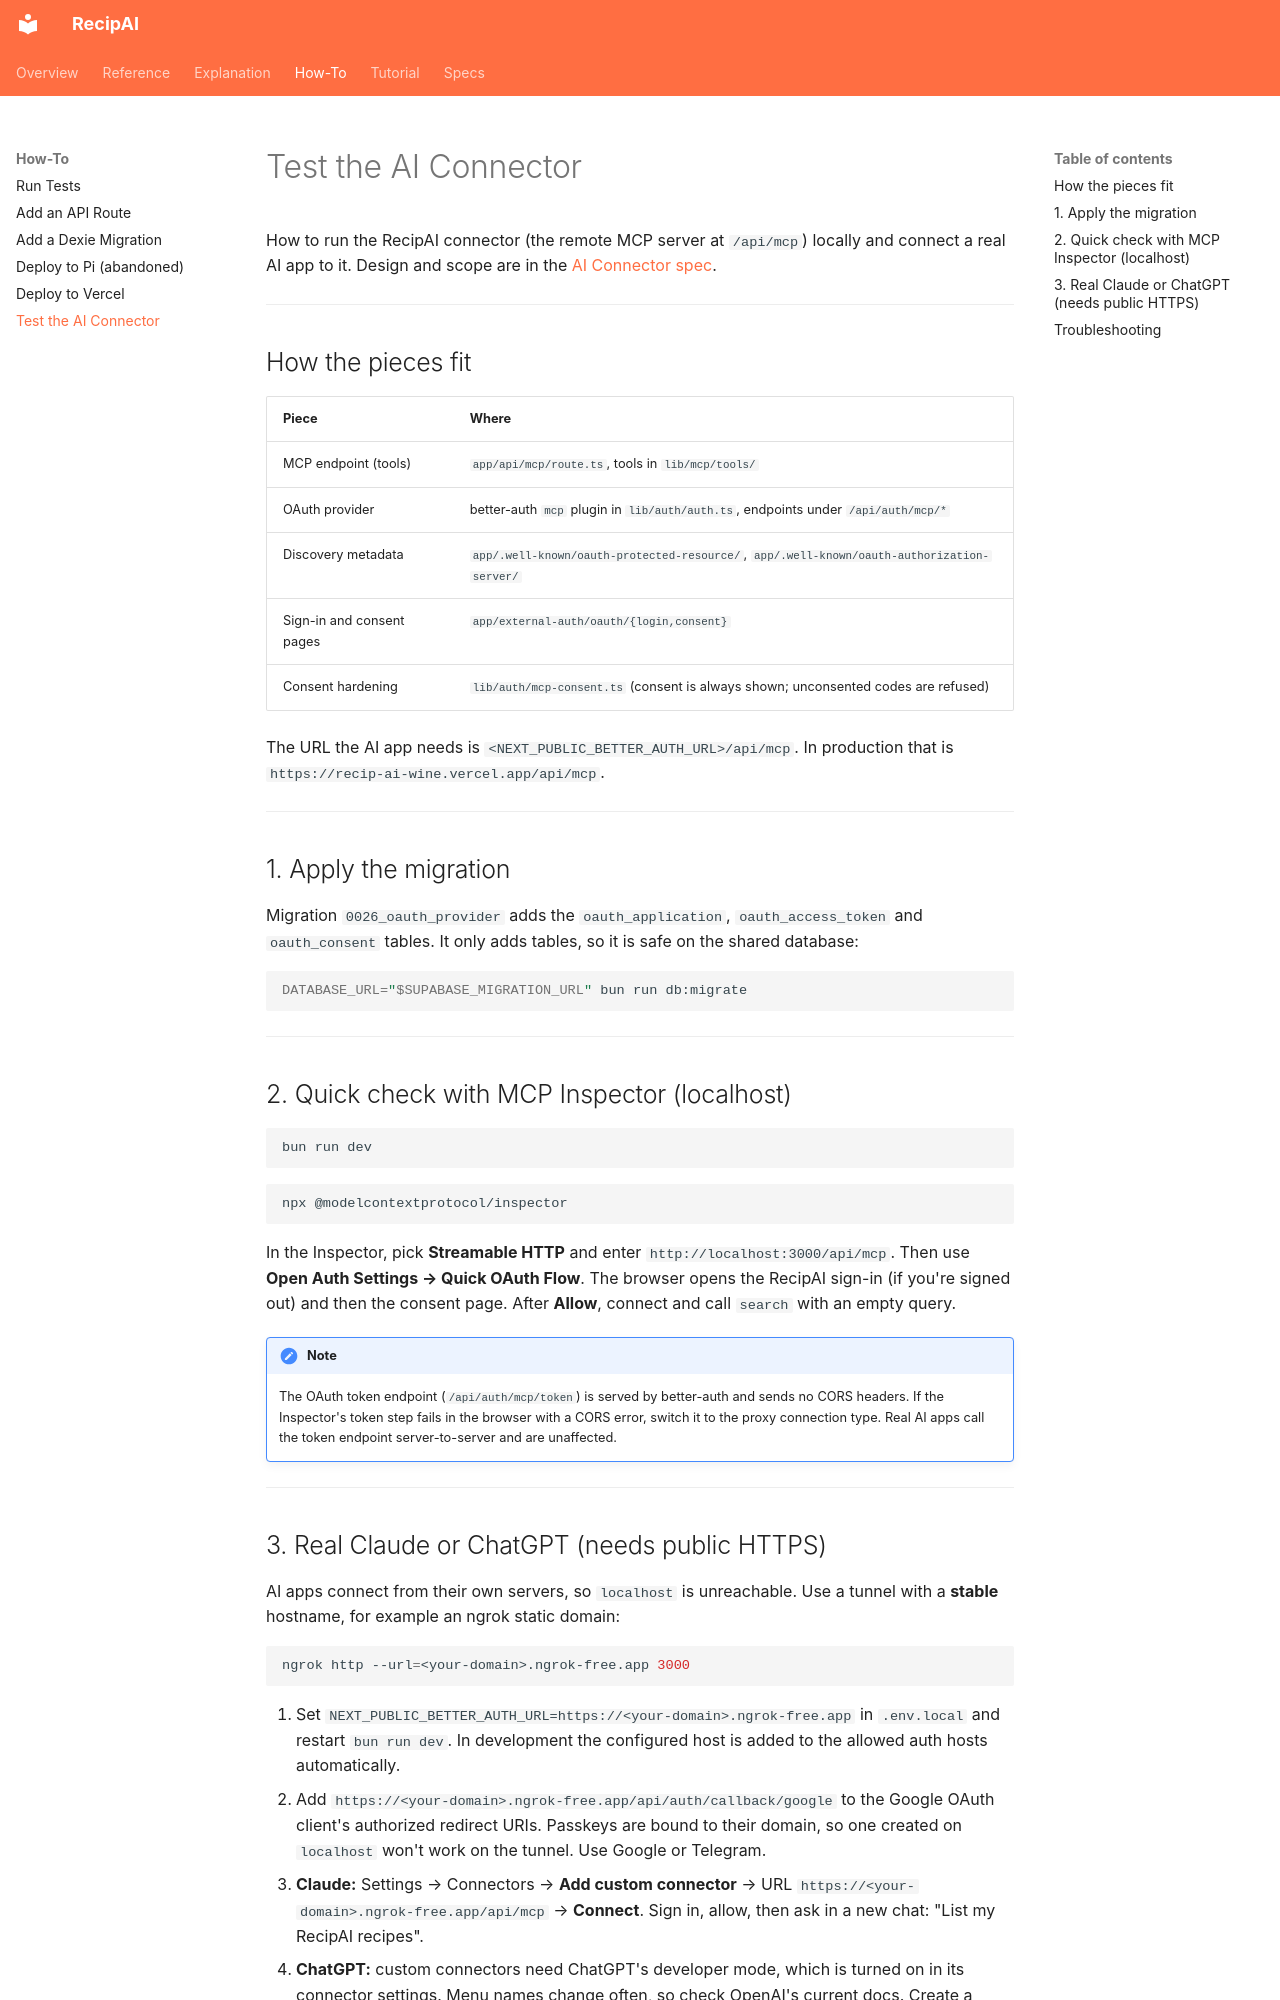

repository: Sailarn/RecipAI · page: how-to/test-ai-connector/index.html · generator: mkdocs

# Test the AI Connector

How to run the RecipAI connector (the remote MCP server at `/api/mcp`) locally and connect a real AI app to it. Design and scope are in the [AI Connector spec](../specs/ai-connector.md).

---

## How the pieces fit

| Piece | Where |
|---|---|
| MCP endpoint (tools) | `app/api/mcp/route.ts`, tools in `lib/mcp/tools/` |
| OAuth provider | better-auth `mcp` plugin in `lib/auth/auth.ts`, endpoints under `/api/auth/mcp/*` |
| Discovery metadata | `app/.well-known/oauth-protected-resource/`, `app/.well-known/oauth-authorization-server/` |
| Sign-in and consent pages | `app/external-auth/oauth/{login,consent}` |
| Consent hardening | `lib/auth/mcp-consent.ts` (consent is always shown; unconsented codes are refused) |

The URL the AI app needs is `<NEXT_PUBLIC_BETTER_AUTH_URL>/api/mcp`. In production that is `https://recip-ai-wine.vercel.app/api/mcp`.

---

## 1. Apply the migration

Migration `0026_oauth_provider` adds the `oauth_application`, `oauth_access_token` and `oauth_consent` tables. It only adds tables, so it is safe on the shared database:

```bash
DATABASE_URL="$SUPABASE_MIGRATION_URL" bun run db:migrate
```

---

## 2. Quick check with MCP Inspector (localhost)

```bash
bun run dev
```

```bash
npx @modelcontextprotocol/inspector
```

In the Inspector, pick **Streamable HTTP** and enter `http://localhost:3000/api/mcp`. Then use **Open Auth Settings → Quick OAuth Flow**. The browser opens the RecipAI sign-in (if you're signed out) and then the consent page. After **Allow**, connect and call `search` with an empty query.

!!! note
    The OAuth token endpoint (`/api/auth/mcp/token`) is served by better-auth and sends no CORS headers. If the Inspector's token step fails in the browser with a CORS error, switch it to the proxy connection type. Real AI apps call the token endpoint server-to-server and are unaffected.

---
